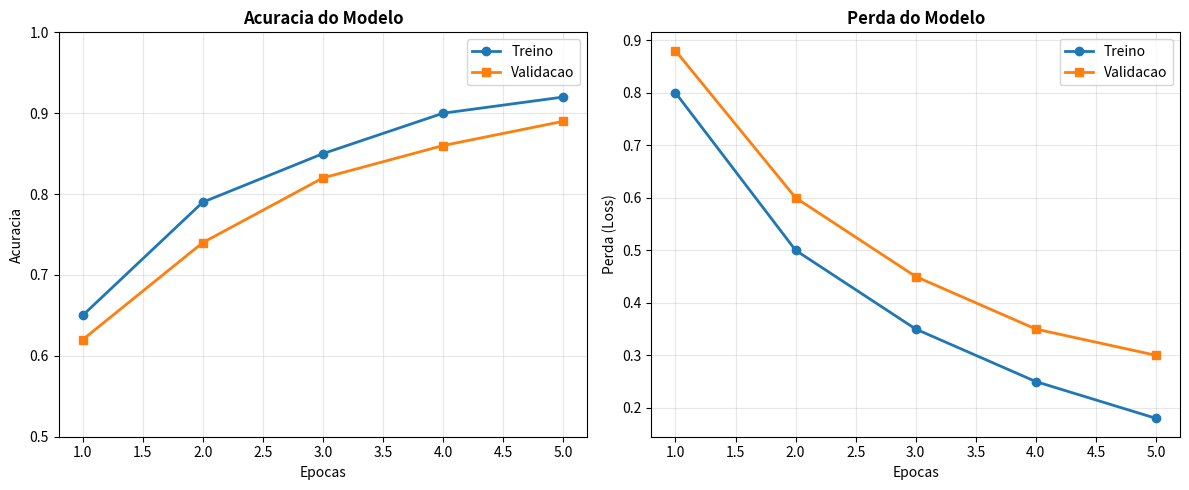

This figure's Python source:
import matplotlib.pyplot as plt

# Dados das epocas
epocas = [1, 2, 3, 4, 5]

# Dados de acuracia
acuracia_treino = [0.65, 0.79, 0.85, 0.90, 0.92]
acuracia_valid = [0.62, 0.74, 0.82, 0.86, 0.89]

# Dados de perda
perda_treino = [0.80, 0.50, 0.35, 0.25, 0.18]
perda_valid = [0.88, 0.60, 0.45, 0.35, 0.30]

# Cria figura com 2 graficos lado a lado
fig, (ax1, ax2) = plt.subplots(1, 2, figsize=(12, 5))

# --- GRAFICO 1 - ACURACIA ---
ax1.plot(epocas, acuracia_treino, marker='o', label='Treino', linewidth=2)
ax1.plot(epocas, acuracia_valid, marker='s', label='Validacao', linewidth=2)
ax1.set_title('Acuracia do Modelo', fontweight='bold')
ax1.set_xlabel('Epocas')
ax1.set_ylabel('Acuracia')
ax1.set_ylim(0.5, 1.0)
ax1.legend()
ax1.grid(True, alpha=0.3)

# --- GRAFICO 2 - PERDA ---
ax2.plot(epocas, perda_treino, marker='o', label='Treino', linewidth=2)
ax2.plot(epocas, perda_valid, marker='s', label='Validacao', linewidth=2)
ax2.set_title('Perda do Modelo', fontweight='bold')
ax2.set_xlabel('Epocas')
ax2.set_ylabel('Perda (Loss)')
ax2.legend()
ax2.grid(True, alpha=0.3)

plt.tight_layout()

# Salva sem acento pra nao dar erro
plt.savefig('graficos_tcc_final.png', dpi=300)
plt.show()

print("2 GRAFICOS GERADOS COM SUCESSO!")
